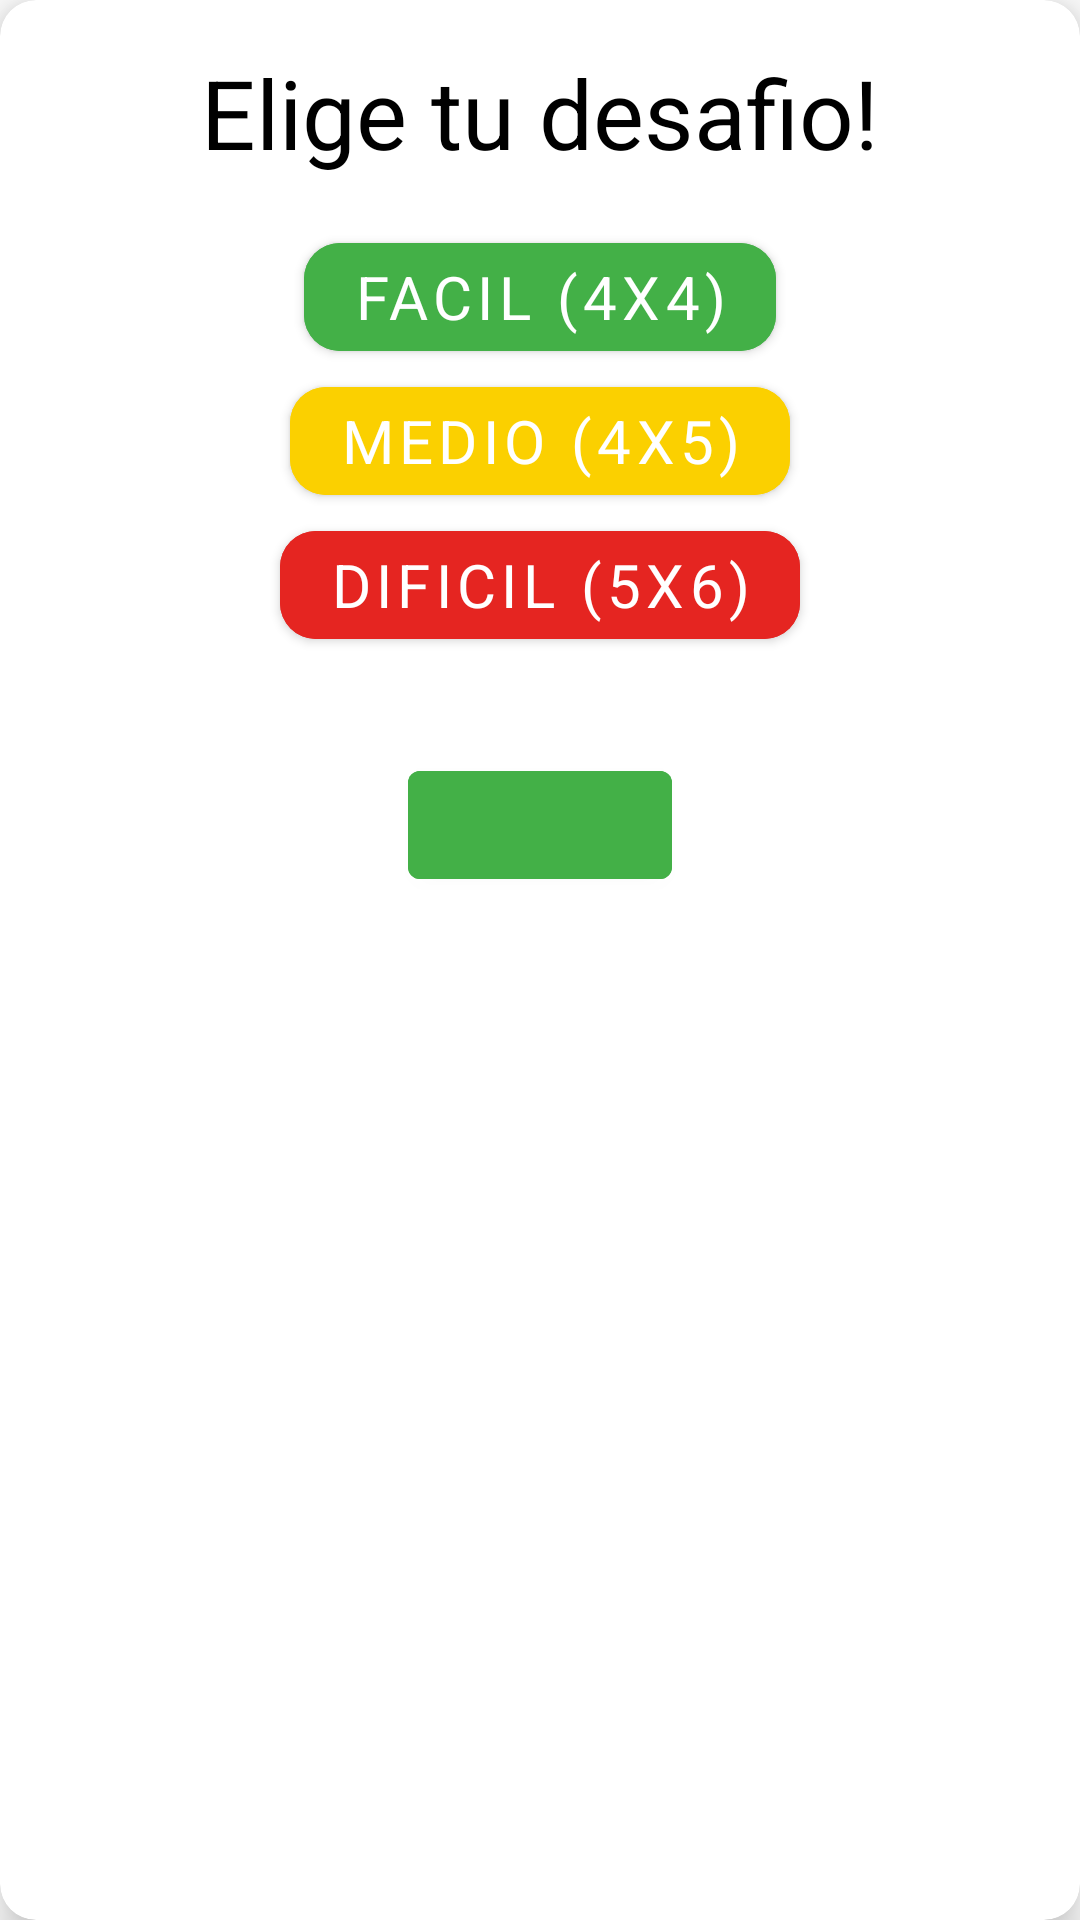

The Android layout XML behind this screen, and the referenced resources:
<!-- AndroidManifest.xml: application theme Theme.MemoryGamePokemon -->
<!-- res/layout/dialog.xml -->
<?xml version="1.0" encoding="utf-8"?>
<com.google.android.material.card.MaterialCardView
    xmlns:android="http://schemas.android.com/apk/res/android"
    xmlns:app="http://schemas.android.com/apk/res-auto"
    android:layout_width="match_parent"
    android:layout_height="wrap_content"
    android:layout_margin="@dimen/x_large_dimen"
    android:backgroundTint="@color/white"
    android:focusable="true"
    android:clickable="true"
    app:cardCornerRadius="@dimen/corner_radius"
    app:cardElevation="8dp">

    <LinearLayout
        android:layout_width="match_parent"
        android:layout_height="wrap_content"
        android:gravity="center_horizontal"
        android:id="@+id/end_game_layout"
        android:layout_margin="@dimen/medium_dimen"
        android:orientation="vertical">

        <com.google.android.material.imageview.ShapeableImageView
            android:id="@+id/end_game_image"
            android:layout_width="match_parent"
            android:layout_height="200dp"
            android:layout_gravity="center_horizontal"/>

        <com.google.android.material.textview.MaterialTextView
            android:id="@+id/end_game_message"
            android:layout_width="wrap_content"
            android:layout_height="wrap_content"
            android:layout_marginTop="@dimen/medium_dimen"
            android:layout_gravity="center_horizontal"
            android:textAlignment="center"
            android:textSize="20sp"
            android:textColor="@color/red"/>

        <com.google.android.material.button.MaterialButton
            android:id="@+id/end_game_button"
            android:layout_width="wrap_content"
            android:layout_height="wrap_content"
            android:layout_marginTop="@dimen/medium_dimen"
            android:layout_gravity="center_horizontal"
            android:backgroundTint="@color/green"
            android:textColor="@color/white"/>

    </LinearLayout>

    <LinearLayout
        android:layout_width="match_parent"
        android:layout_height="wrap_content"
        android:gravity="center_horizontal"
        android:id="@+id/difficulty_layout"
        android:layout_margin="@dimen/medium_dimen"
        android:orientation="vertical">

        <com.google.android.material.textview.MaterialTextView
            android:layout_width="wrap_content"
            android:layout_height="wrap_content"
            android:layout_marginTop="@dimen/medium_dimen"
            android:layout_marginBottom="@dimen/large_dimen"
            android:layout_gravity="center_horizontal"
            android:textAlignment="center"
            android:textSize="32sp"
            android:text="@string/choose_challenge"
            android:textColor="@color/black"/>

        <com.google.android.material.button.MaterialButton
            android:id="@+id/easy_button"
            android:layout_width="wrap_content"
            android:layout_height="wrap_content"
            android:layout_gravity="center_horizontal"
            android:backgroundTint="@color/green"
            android:text="@string/easy_difficult"
            android:textSize="20sp"
            android:textColor="@color/white"
            app:cornerRadius="@dimen/corner_radius"/>

        <com.google.android.material.button.MaterialButton
            android:id="@+id/medium_button"
            android:layout_width="wrap_content"
            android:layout_height="wrap_content"
            android:layout_gravity="center_horizontal"
            android:backgroundTint="@color/primaryColor"
            android:text="@string/medium_difficult"
            android:textSize="20sp"
            android:textColor="@color/white"
            app:cornerRadius="@dimen/corner_radius"/>

        <com.google.android.material.button.MaterialButton
            android:id="@+id/hard_button"
            android:layout_width="wrap_content"
            android:layout_height="wrap_content"
            android:layout_gravity="center_horizontal"
            android:backgroundTint="@color/red"
            android:text="@string/hard_difficult"
            android:textSize="20sp"
            android:textColor="@color/white"
            app:cornerRadius="@dimen/corner_radius"/>

    </LinearLayout>
</com.google.android.material.card.MaterialCardView>
<!-- resources referenced by this layout -->
<resources>
  <color name="black">#FF000000</color>
  <color name="green">#43B047</color>
  <color name="primaryColor">#fbd000</color>
  <color name="red">#E52521</color>
  <color name="white">#FFFFFFFF</color>
  <dimen name="corner_radius">12dp</dimen>
  <dimen name="large_dimen">16dp</dimen>
  <dimen name="medium_dimen">8dp</dimen>
  <dimen name="x_large_dimen">32dp</dimen>
  <string name="choose_challenge">Elige tu desafio!</string>
  <string name="easy_difficult">Facil (4x4)</string>
  <string name="hard_difficult">Dificil (5x6)</string>
  <string name="medium_difficult">Medio (4x5)</string>
  <style name="Theme.MemoryGamePokemon" parent="Theme.MaterialComponents.DayNight.DarkActionBar">
          
          <item name="colorPrimary">@color/purple_500</item>
          <item name="colorPrimaryVariant">@color/purple_700</item>
          <item name="colorOnPrimary">@color/white</item>
          
          <item name="colorSecondary">@color/teal_200</item>
          <item name="colorSecondaryVariant">@color/teal_700</item>
          <item name="colorOnSecondary">@color/black</item>
          
          <item name="android:statusBarColor" tools:targetApi="l">?attr/colorPrimaryVariant</item>
          
          <item name="fontFamily">@font/pokemon_font</item>
          <item name="android:navigationBarColor">@android:color/transparent</item>
      </style>
  <color name="purple_500">#FF6200EE</color>
  <color name="purple_700">#FF3700B3</color>
  <color name="teal_200">#FF03DAC5</color>
  <color name="teal_700">#FF018786</color>
</resources>
